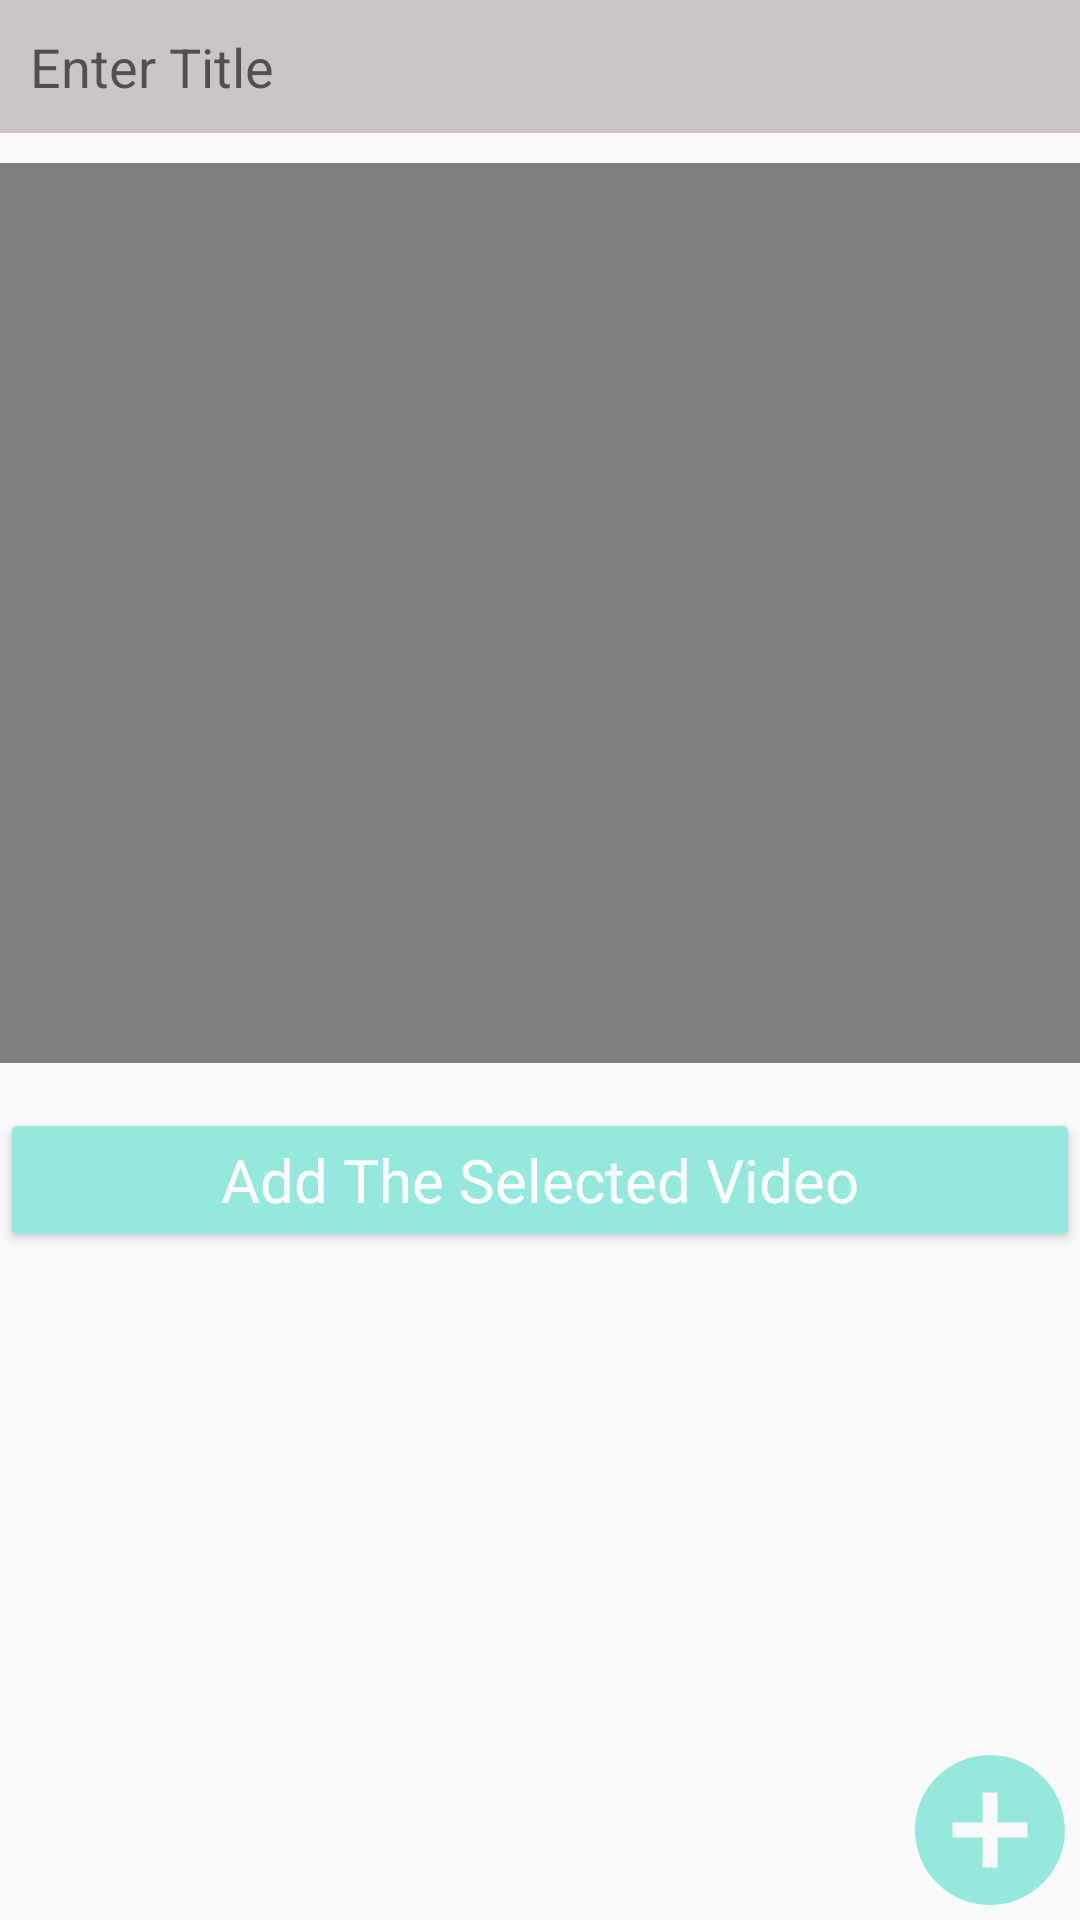

Write the Android layout XML for this screen, with the resource values it uses.
<!-- AndroidManifest.xml: application theme Theme.LearnEasily -->
<!-- res/layout/activity_add_video.xml -->
<?xml version="1.0" encoding="utf-8"?>
<RelativeLayout xmlns:android="http://schemas.android.com/apk/res/android"
    xmlns:app="http://schemas.android.com/apk/res-auto"
    xmlns:tools="http://schemas.android.com/tools"
    android:layout_width="match_parent"
    android:layout_height="match_parent"
    tools:context=".Add.Add_videoActivity">
    <EditText
        android:id="@+id/titleEt"
        android:layout_width="match_parent"
        android:layout_height="wrap_content"
        android:ems="10"
        android:inputType="textPersonName"
        android:background="#CAC6C6"
        android:padding="10dp"
        android:hint="Enter Title"/>

    <VideoView
        android:id="@+id/videoView"
        android:layout_width="match_parent"
        android:layout_height="300dp"
        android:layout_marginTop="10dp"
        android:layout_below="@id/titleEt"/>

    <Button
        android:id="@+id/uploadVideo"
        android:layout_width="match_parent"
        android:layout_height="wrap_content"
        android:layout_below="@+id/videoView"
        android:layout_centerHorizontal="true"
        android:layout_marginTop="15dp"
        android:backgroundTint="#94E8DC"
        android:fontFamily="@font/tajawal_medium"
        android:text="Add The Selected Video"
        android:textAllCaps="false"
        android:textColor="@color/white"
        android:textSize="20sp"
       />

    <Button
        android:id="@+id/Add_video"
        android:layout_width="60dp"
        android:layout_height="60dp"
    android:layout_alignParentEnd="true"
        android:layout_alignParentBottom="true"
        android:background="@drawable/ic_baseline_add_circle_24"
        app:layout_constraintBottom_toBottomOf="parent"
        app:layout_constraintEnd_toEndOf="parent"
        app:layout_constraintTop_toBottomOf="@+id/button4" />



</RelativeLayout>
<!-- resources referenced by this layout -->
<resources>
  <color name="white">#FFFFFFFF</color>
  <!-- drawable ic_baseline_add_circle_24 (drawable) -->
  <vector android:height="24dp" android:tint="#94E8DC"
      android:viewportHeight="24" android:viewportWidth="24"
      android:width="24dp" xmlns:android="http://schemas.android.com/apk/res/android">
      <path android:fillColor="@android:color/white" android:pathData="M12,2C6.48,2 2,6.48 2,12s4.48,10 10,10 10,-4.48 10,-10S17.52,2 12,2zM17,13h-4v4h-2v-4L7,13v-2h4L11,7h2v4h4v2z"/>
  </vector>
  <style name="Theme.LearnEasily" parent="Theme.AppCompat.Light.NoActionBar">
          
          <item name="colorPrimary">@color/purple_500</item>
          <item name="colorPrimaryVariant">@color/purple_700</item>
          <item name="colorOnPrimary">@color/white</item>
          
          <item name="colorSecondary">@color/teal_200</item>
          <item name="colorSecondaryVariant">@color/teal_700</item>
          <item name="colorOnSecondary">@color/black</item>
          
          <item name="android:statusBarColor" tools:targetApi="l">?attr/colorPrimaryVariant</item>
          
      </style>
  <color name="purple_500">#FF6200EE</color>
  <color name="purple_700">#FF3700B3</color>
  <color name="teal_200">#FF03DAC5</color>
  <color name="teal_700">#FF018786</color>
  <color name="black">#FF000000</color>
</resources>
